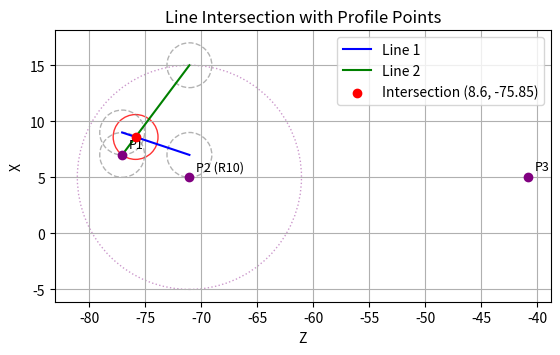

Reproduce this figure in Python.
import matplotlib.pyplot as plt

# define cut path

# create a list of points like a cnc path x and z coordinates and radius for G2 and G3

cnc_path = [
    {'X': 14, 'Z': -77.05, 'radius': 0},
    {'X': 10, 'Z': -71.05, 'radius': 10},
    {'X': 14, 'Z': -35.55, 'radius': 10},
]


# This code computes the intersection of two lines and plots them along with some profile points.



# Main line points
A = [9, -77.05]
B = [7, -71.05]
C = [15, -71.05]
D = [7, -77.05]

Line1 = [A, B]
Line2 = [C, D]

def line_intersection(line1, line2):
    xdiff = (line1[0][0] - line1[1][0], line2[0][0] - line2[1][0])
    ydiff = (line1[0][1] - line1[1][1], line2[0][1] - line2[1][1])

    def det(a, b):
        return a[0] * b[1] - a[1] * b[0]

    div = det(xdiff, ydiff)
    if div == 0:
        raise Exception('lines do not intersect')

    d = (det(*line1), det(*line2))
    x = det(d, xdiff) / div
    y = det(d, ydiff) / div
    return round(x, 3), round(y, 3)

# Compute intersection
ix, iz = line_intersection(Line1, Line2)

# Radius for circles
R2 = 2
R_profile = 10

# Extra profile points
profile_points = [
    {'label': 'P1', 'X': 7, 'Z': -77.05},
    {'label': 'P2 (R10)', 'X': 5, 'Z': -71.05, 'radius': R_profile},
    {'label': 'P3', 'X': 5, 'Z': -40.818}
]

# Plotting
fig, ax = plt.subplots()

# Main lines
ax.plot([A[1], B[1]], [A[0], B[0]], label="Line 1", color="blue")
ax.plot([C[1], D[1]], [C[0], D[0]], label="Line 2", color="green")

# Intersection point
ax.scatter(iz, ix, color='red', label=f'Intersection ({ix}, {iz})', zorder=5)
ax.add_patch(plt.Circle((iz, ix), R2, color='red', fill=False, linestyle='-', alpha=0.8))

# Endpoint circles
for point in [A, B, C, D]:
    circle = plt.Circle((point[1], point[0]), R2, color='gray', fill=False, linestyle='--', alpha=0.6)
    ax.add_patch(circle)

# Plot profile points with annotations
for pt in profile_points:
    z = pt['Z']
    x = pt['X']
    label = pt['label']
    ax.scatter(z, x, color='purple', marker='o', zorder=5)
    ax.annotate(label, (z, x), textcoords="offset points", xytext=(5, 5), ha='left', fontsize=9)
    
    # Optional: draw radius if defined
    if 'radius' in pt:
        circle = plt.Circle((z, x), pt['radius'], color='purple', fill=False, linestyle=':', alpha=0.4)
        ax.add_patch(circle)

# Styling
ax.set_xlabel('Z')
ax.set_ylabel('X')
ax.set_title('Line Intersection with Profile Points')
ax.legend()
ax.grid(True)
ax.set_aspect('equal', adjustable='box')
plt.show()
